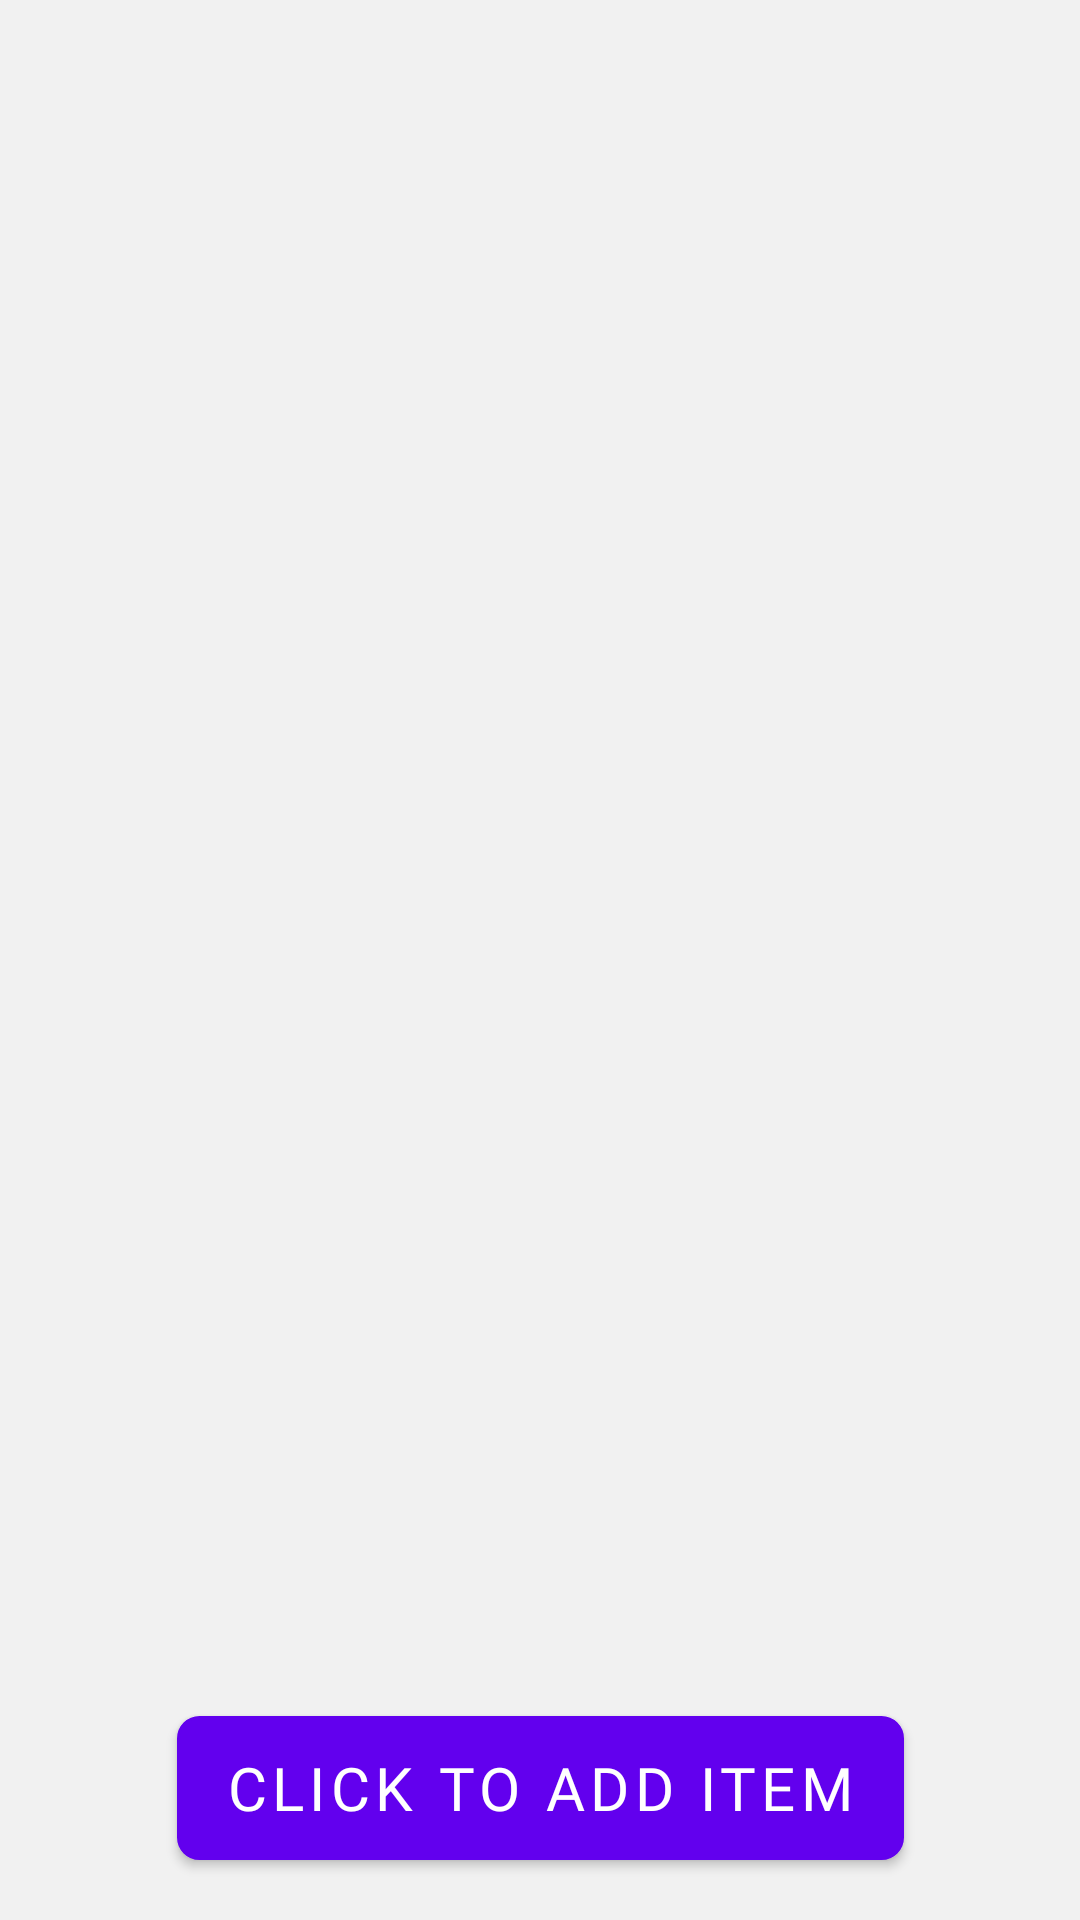

Write the Android layout XML for this screen, with the resource values it uses.
<!-- AndroidManifest.xml: application theme Theme.Task -->
<!-- res/layout/fragment_home.xml -->
<?xml version="1.0" encoding="utf-8"?>
<androidx.constraintlayout.widget.ConstraintLayout xmlns:android="http://schemas.android.com/apk/res/android"
    xmlns:app="http://schemas.android.com/apk/res-auto"
    xmlns:tools="http://schemas.android.com/tools"
    android:layout_width="match_parent"
    android:layout_height="match_parent"
    tools:context=".ui.home.HomeFragment"
    android:background="#F1F1F1">


    <androidx.recyclerview.widget.RecyclerView
        android:id="@+id/recyclerview"
        android:layout_width="match_parent"
        android:layout_height="match_parent"
        android:layout_marginBottom="80dp"
        android:layout_marginTop="10dp"
        app:layout_constraintBottom_toTopOf="@+id/button"
        app:layout_constraintEnd_toEndOf="parent"
        app:layout_constraintStart_toStartOf="parent"
        app:layout_constraintTop_toTopOf="parent"
        tools:listitem="@layout/item_rv"/>

    <Button
        android:id="@+id/button"
        android:background="@drawable/button_bg"
        android:elevation="10dp"
        android:textSize="20sp"
        android:layout_width="wrap_content"
        android:layout_height="wrap_content"
        android:layout_marginBottom="20dp"
        android:text="@string/click_to_add_item"
        app:layout_constraintBottom_toBottomOf="parent"
        app:layout_constraintEnd_toEndOf="parent"
        app:layout_constraintStart_toStartOf="parent"
        android:fontFamily="@font/poppins_medium"/>

</androidx.constraintlayout.widget.ConstraintLayout>
<!-- res/layout/item_rv.xml (included above) -->
<?xml version="1.0" encoding="utf-8"?>
<androidx.cardview.widget.CardView xmlns:android="http://schemas.android.com/apk/res/android"
    android:layout_width="match_parent"
    android:layout_height="wrap_content"
    xmlns:app="http://schemas.android.com/apk/res-auto"
    android:layout_marginBottom="10dp"
    android:layout_marginStart="10dp"
    android:layout_marginEnd="10dp"
    android:elevation="8dp"
    app:cardCornerRadius="5dp"
    app:cardBackgroundColor="@color/white"
    xmlns:tools="http://schemas.android.com/tools">

    <LinearLayout
        android:background="@color/white"
        android:layout_width="match_parent"
        android:layout_height="match_parent"
        android:layout_margin="5dp"
        android:orientation="horizontal">

        <TextView
            android:fontFamily="@font/poppins_medium"
            android:textColor="@color/black"
            android:textSize="25sp"
            android:id="@+id/text"
            android:layout_width="0dp"
            android:layout_weight="1"
            android:layout_height="40dp"
            android:paddingStart="10dp"
            android:paddingEnd="0dp"
            android:paddingTop="5dp"
            tools:text="First"/>

        <ImageView
            android:id="@+id/delete"
            android:layout_width="0dp"
            android:layout_height="35dp"
            android:layout_weight="0.1"
            android:layout_gravity="center"
            android:background="@drawable/clear" />

    </LinearLayout>


</androidx.cardview.widget.CardView>
<!-- resources referenced by this layout -->
<resources>
  <!-- drawable button_bg (drawable) -->
  <?xml version="1.0" encoding="utf-8"?>
  <shape
      xmlns:android="http://schemas.android.com/apk/res/android">
      <stroke
          android:width="1dp"
          android:color="#68359A"/>
      <corners
          android:radius="7dp" />
  
      <padding
          android:left="1dp"
          android:right="1dp"
          android:top="1dp"
          android:bottom="1dp"/>
  
      <solid android:color="#68359A"/>
  
  </shape>
  <!-- drawable clear (drawable) -->
  <vector android:height="24dp" android:tint="#BA1E1E"
      android:viewportHeight="24" android:viewportWidth="24"
      android:width="24dp" xmlns:android="http://schemas.android.com/apk/res/android">
      <path android:fillColor="@android:color/white" android:pathData="M19,6.41L17.59,5 12,10.59 6.41,5 5,6.41 10.59,12 5,17.59 6.41,19 12,13.41 17.59,19 19,17.59 13.41,12z"/>
  </vector>
  <string name="click_to_add_item">Click To Add Item</string>
  <style name="Theme.Task" parent="Theme.MaterialComponents.NoActionBar">
          
          <item name="colorPrimary">@color/purple_500</item>
          <item name="colorPrimaryVariant">@color/purple_700</item>
          <item name="colorOnPrimary">@color/white</item>
          
          <item name="colorSecondary">@color/teal_200</item>
          <item name="colorSecondaryVariant">@color/teal_700</item>
          <item name="colorOnSecondary">@color/black</item>
          
          <item name="android:statusBarColor" tools:targetApi="l">?attr/colorPrimaryVariant</item>
          
      </style>
  <!-- not gathered from this repository: default colours our renderer supplied (Android Studio template values) -->
  <color name="purple_500">#FF6200EE</color>
  <color name="purple_700">#FF3700B3</color>
  <color name="teal_200">#FF03DAC5</color>
  <color name="teal_700">#FF018786</color>
  <color name="black">#FF000000</color>
  <color name="white">#FFFFFFFF</color>
</resources>
